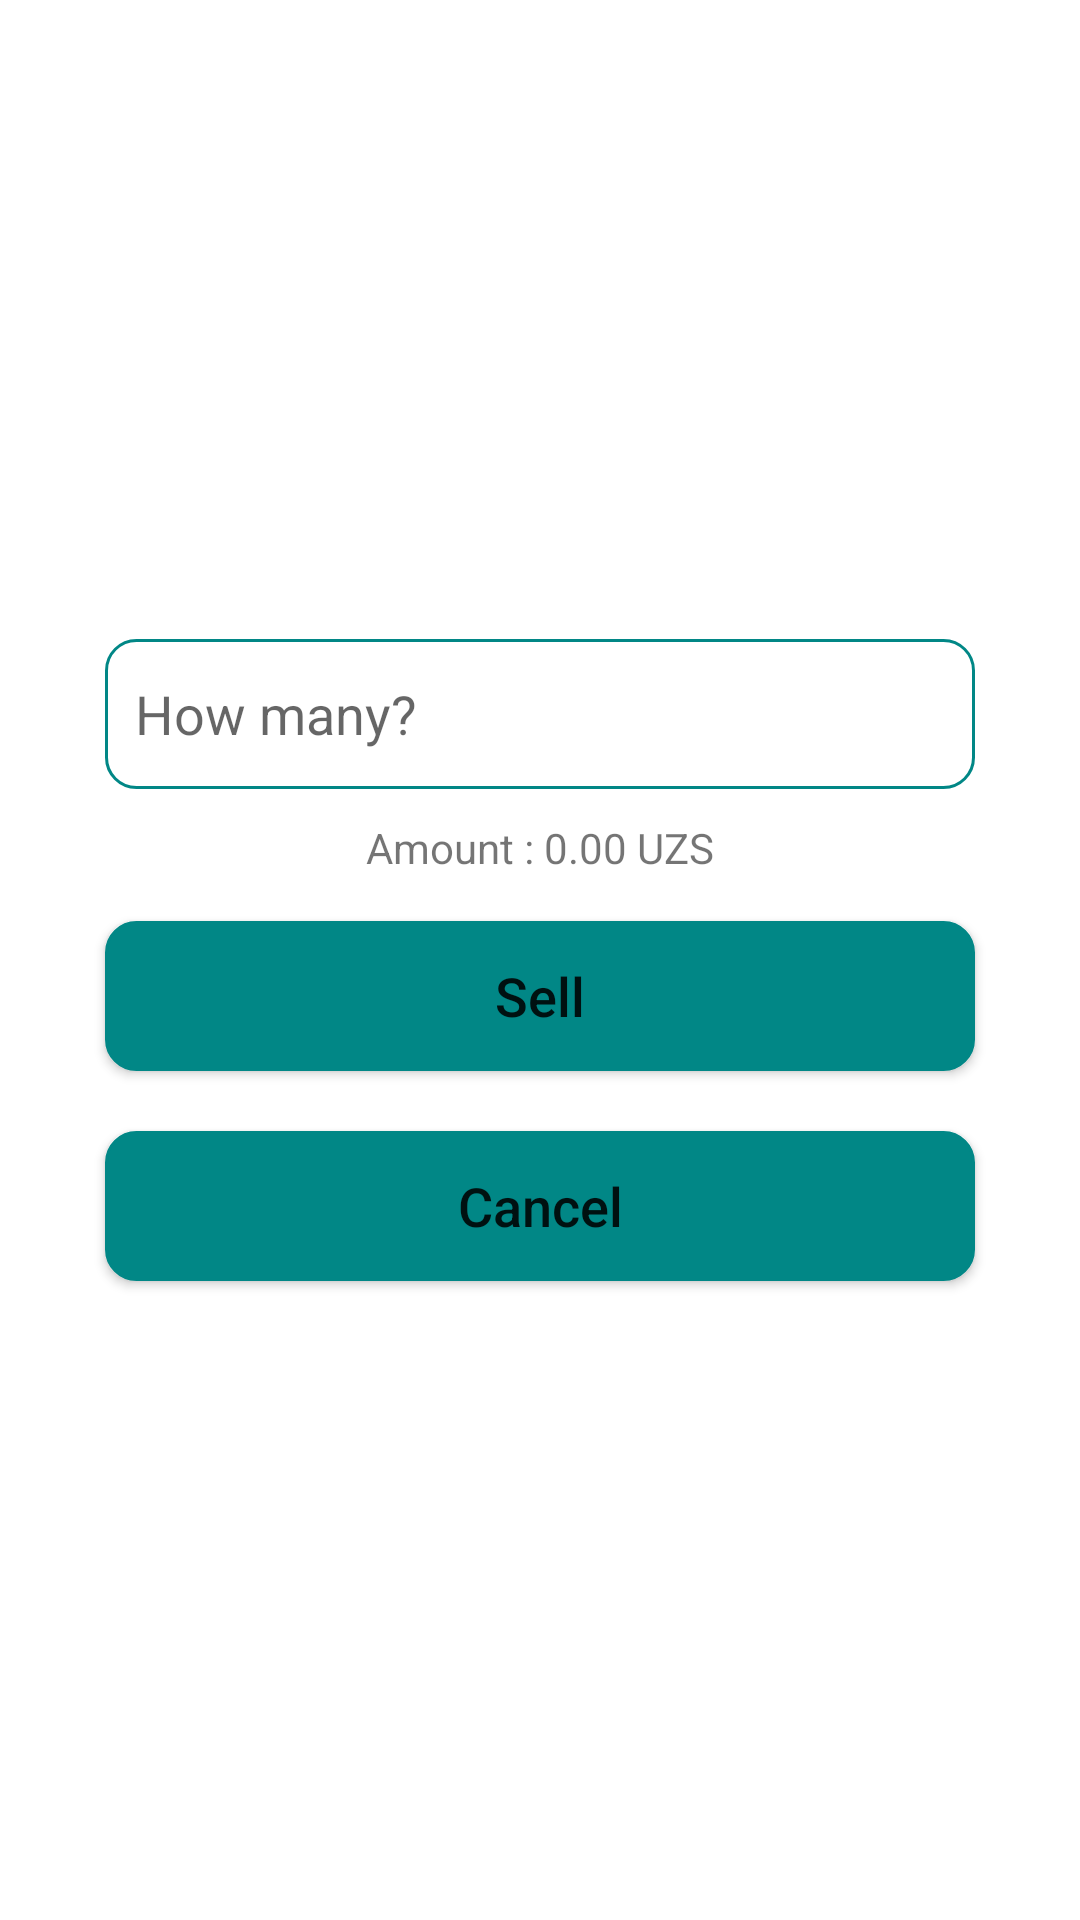

Layout XML and referenced resources for this Android screen:
<!-- AndroidManifest.xml: application theme Theme.MarketWithBarcode -->
<!-- res/layout/dialog_sell.xml -->
<?xml version="1.0" encoding="utf-8"?>
<androidx.constraintlayout.widget.ConstraintLayout xmlns:android="http://schemas.android.com/apk/res/android"
    android:layout_width="match_parent"
    android:layout_height="match_parent"
    xmlns:app="http://schemas.android.com/apk/res-auto">

    <LinearLayout
        android:layout_width="350dp"
        android:layout_height="wrap_content"
        android:gravity="center"
        android:orientation="vertical"
        android:padding="20dp"
        app:layout_constraintBottom_toBottomOf="parent"
        app:layout_constraintEnd_toEndOf="parent"
        app:layout_constraintStart_toStartOf="parent"
        app:layout_constraintTop_toTopOf="parent">

        <EditText
            android:id="@+id/etAmount"
            android:layout_width="match_parent"
            android:layout_height="50dp"
            android:layout_margin="10dp"
            android:background="@drawable/et_field"
            android:hint="@string/how_many"
            android:inputType="numberDecimal"
            android:padding="10dp"
            android:textAllCaps="false"
            android:textColor="@color/teal_700"
            android:textSize="18sp"
            android:textStyle="normal" />

        <TextView
            android:id="@+id/tvAmount"
            android:layout_width="wrap_content"
            android:layout_height="wrap_content"
            android:layout_marginBottom="5dp"
            android:text="@string/amount_0_00_uzs"
            android:textAllCaps="false" />

        <Button
            android:id="@+id/btnSell"
            android:layout_width="match_parent"
            android:layout_height="50dp"
            android:layout_margin="10dp"
            android:background="@drawable/btn_field"
            android:text="@string/sell"
            android:textAllCaps="false"
            android:textSize="18sp"
            android:textStyle="normal"
            app:backgroundTint="@null" />

        <Button
            android:id="@+id/btnCancel"
            android:layout_width="match_parent"
            android:layout_height="50dp"
            android:layout_margin="10dp"
            android:background="@drawable/btn_field"
            android:text="@string/cancel"
            android:textAllCaps="false"
            android:textSize="18sp"
            android:textStyle="normal"
            app:backgroundTint="@null" />

    </LinearLayout>

</androidx.constraintlayout.widget.ConstraintLayout>
<!-- resources referenced by this layout -->
<resources>
  <!-- drawable btn_field (drawable) -->
  <?xml version="1.0" encoding="utf-8"?>
  <selector xmlns:android="http://schemas.android.com/apk/res/android">
  
      <item>
          <shape android:shape="rectangle">
              <stroke android:width="1dp" android:color="@color/teal_700"/>
              <corners android:radius="10dp"/>
              <solid android:color="@color/teal_700"/>
          </shape>
      </item>
  
  </selector>
  <!-- drawable et_field (drawable) -->
  <?xml version="1.0" encoding="utf-8"?>
  <selector xmlns:android="http://schemas.android.com/apk/res/android">
  
      <item>
          <shape android:shape="rectangle">
              <stroke android:width="1dp" android:color="@color/teal_700"/>
              <corners android:radius="10dp"/>
          </shape>
      </item>
  
  </selector>
  <string name="amount_0_00_uzs">Amount : 0.00 UZS</string>
  <string name="cancel">Cancel</string>
  <string name="how_many">How many?</string>
  <string name="sell">Sell</string>
  <style name="Theme.MarketWithBarcode" parent="Theme.MaterialComponents.DayNight.DarkActionBar">
          
          <item name="colorPrimary">@color/purple_500</item>
          <item name="colorPrimaryVariant">@color/purple_700</item>
          <item name="colorOnPrimary">@color/white</item>
          
          <item name="colorSecondary">@color/teal_200</item>
          <item name="colorSecondaryVariant">@color/teal_700</item>
          <item name="colorOnSecondary">@color/black</item>
          
          <item name="android:statusBarColor" tools:targetApi="l">?attr/colorPrimaryVariant</item>
          
      </style>
  <!-- not gathered from this repository: default colours our renderer supplied (Android Studio template values) -->
  <color name="purple_500">#FF6200EE</color>
  <color name="purple_700">#FF3700B3</color>
  <color name="teal_200">#FF03DAC5</color>
  <color name="teal_700">#FF018786</color>
  <color name="black">#FF000000</color>
  <color name="white">#FFFFFFFF</color>
</resources>
